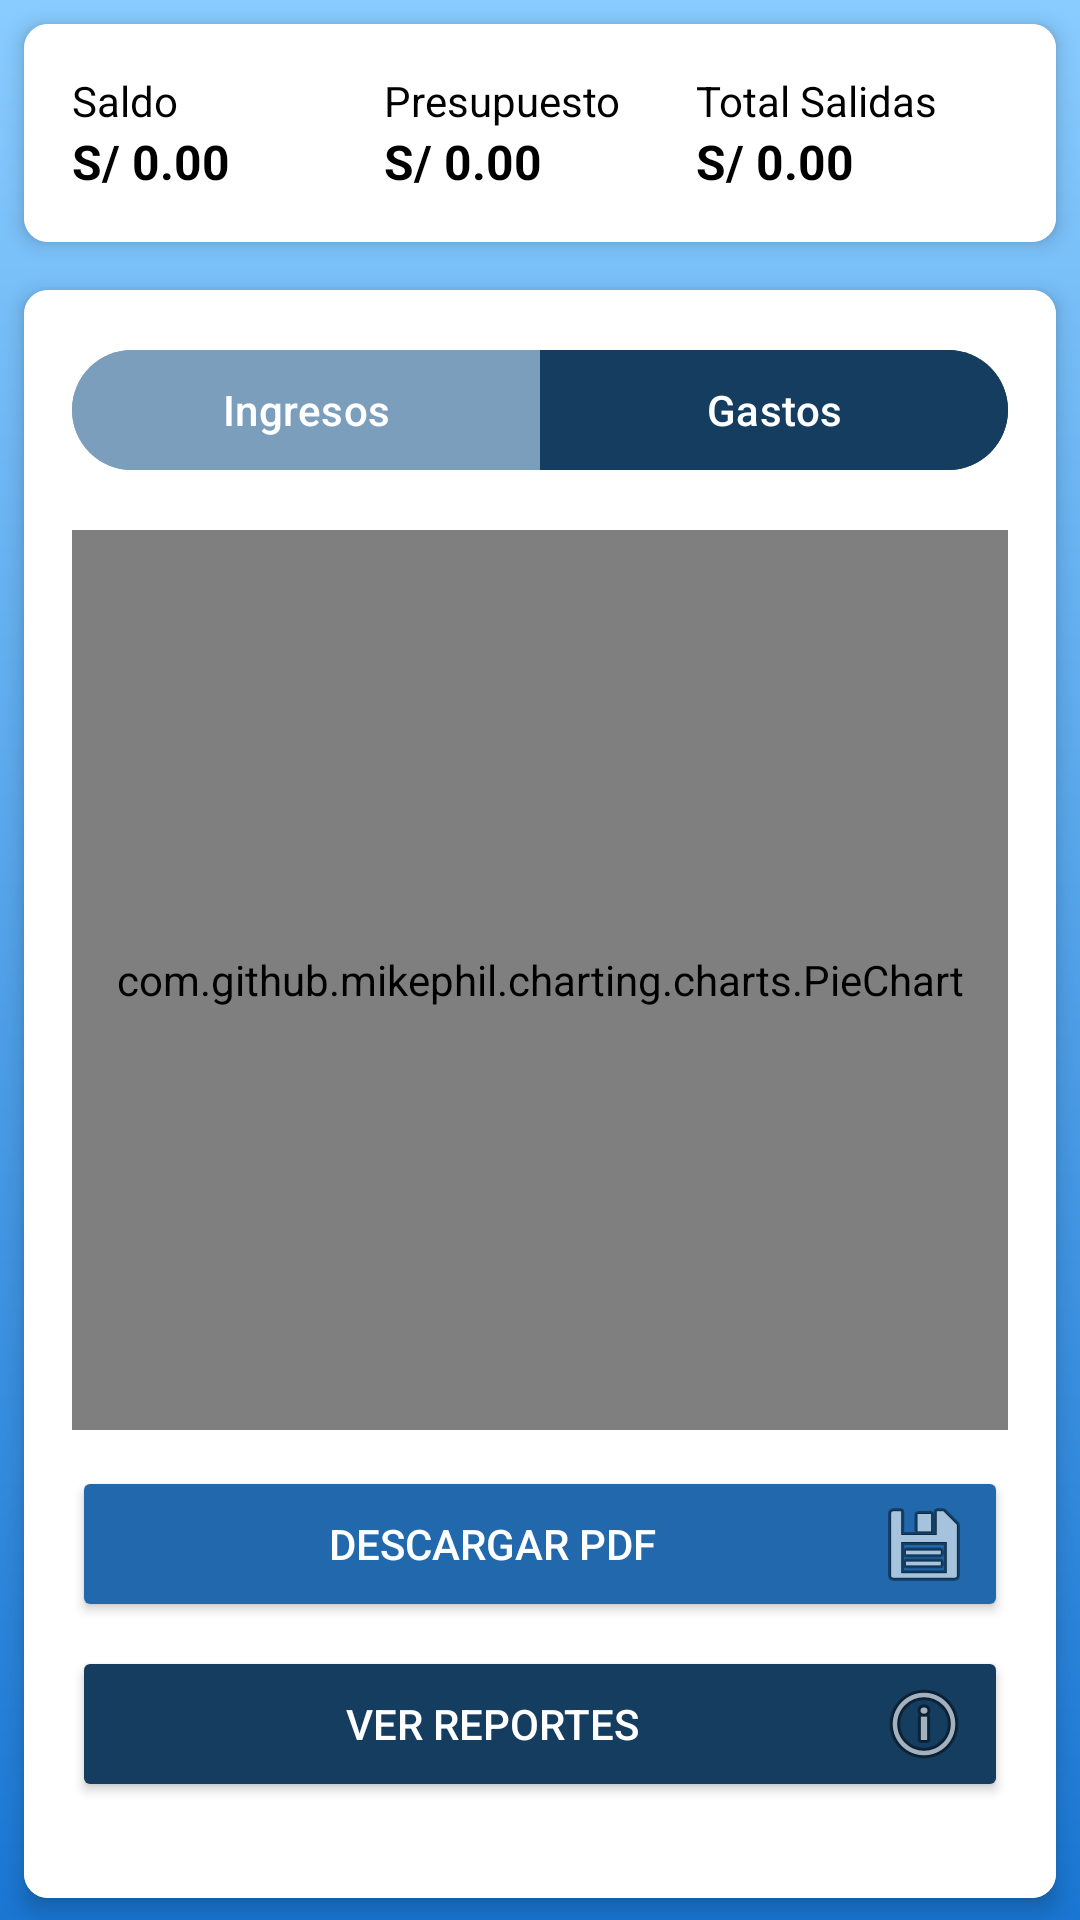

Here is an Android app screen rendered from its layout file. Give the layout XML and the strings, colors and styles it references.
<!-- AndroidManifest.xml: application theme Theme.BilleteraDigital -->
<!-- res/layout/frame_dash.xml -->
<?xml version="1.0" encoding="utf-8"?>
<androidx.core.widget.NestedScrollView
    xmlns:android="http://schemas.android.com/apk/res/android"
    xmlns:tools="http://schemas.android.com/tools"
    xmlns:app="http://schemas.android.com/apk/res-auto"
    android:id="@+id/scrollDash"
    android:layout_width="match_parent"
    android:layout_height="match_parent"
    android:fillViewport="true"
    android:background="@drawable/bg_degradado"
    tools:context=".DashFragment">

    <LinearLayout
        android:layout_width="match_parent"
        android:layout_height="wrap_content"
        android:orientation="vertical"
        android:paddingBottom="16dp">

        
        <androidx.cardview.widget.CardView
            android:layout_width="match_parent"
            android:layout_height="wrap_content"
            android:layout_margin="8dp"
            app:cardCornerRadius="8dp"
            app:cardElevation="4dp">

            <LinearLayout
                android:layout_width="match_parent"
                android:layout_height="wrap_content"
                android:orientation="horizontal"
                android:padding="16dp"
                android:background="@color/white">

                
                <LinearLayout
                    android:layout_width="0dp"
                    android:layout_height="wrap_content"
                    android:layout_weight="1"
                    android:orientation="vertical">

                    <TextView
                        android:layout_width="wrap_content"
                        android:layout_height="wrap_content"
                        android:text="Saldo"
                        android:textSize="14sp"
                        android:textColor="@color/black"/>

                    <TextView
                        android:id="@+id/tv_balance"
                        android:layout_width="wrap_content"
                        android:layout_height="wrap_content"
                        android:text="S/ 0.00"
                        android:textSize="16sp"
                        android:textStyle="bold"
                        android:textColor="@color/black"/>
                </LinearLayout>

                
                <LinearLayout
                    android:layout_width="0dp"
                    android:layout_height="wrap_content"
                    android:layout_weight="1"
                    android:orientation="vertical">

                    <TextView
                        android:layout_width="wrap_content"
                        android:layout_height="wrap_content"
                        android:text="Presupuesto"
                        android:textSize="14sp"
                        android:textColor="@color/black"/>

                    <TextView
                        android:id="@+id/tv_presupuesto"
                        android:layout_width="wrap_content"
                        android:layout_height="wrap_content"
                        android:text="S/ 0.00"
                        android:textSize="16sp"
                        android:textStyle="bold"
                        android:textColor="@color/black"/>
                </LinearLayout>

                
                <LinearLayout
                    android:layout_width="0dp"
                    android:layout_height="wrap_content"
                    android:layout_weight="1"
                    android:orientation="vertical">

                    <TextView
                        android:layout_width="wrap_content"
                        android:layout_height="wrap_content"
                        android:text="Total Salidas"
                        android:textSize="14sp"
                        android:textColor="@color/black"/>


                    <TextView
                        android:id="@+id/tv_ingresos"
                        android:layout_width="wrap_content"
                        android:layout_height="wrap_content"
                        android:text="S/ 0.00"
                        android:textSize="16sp"
                        android:textStyle="bold"
                        android:textColor="@color/black"/>
                </LinearLayout>
            </LinearLayout>
        </androidx.cardview.widget.CardView>

        
        <androidx.cardview.widget.CardView
            android:layout_width="match_parent"
            android:layout_height="wrap_content"
            android:layout_margin="8dp"
            app:cardCornerRadius="8dp"
            app:cardElevation="4dp">

            <LinearLayout
                android:layout_width="match_parent"
                android:layout_height="wrap_content"
                android:orientation="vertical"
                android:padding="16dp"
                android:background="@color/white">

                
                <com.google.android.material.button.MaterialButtonToggleGroup
                    android:id="@+id/dashBtnGroup"
                    android:layout_width="match_parent"
                    android:layout_height="wrap_content"
                    app:singleSelection="true"
                    app:checkedButton="@+id/btn_dash_gasto">

                    <com.google.android.material.button.MaterialButton
                        android:id="@+id/btn_dash_ingreso"
                        android:layout_width="0dp"
                        android:layout_height="wrap_content"
                        android:layout_weight="1"
                        android:text="Ingresos"
                        android:textColor="#FFFFFF"
                        android:backgroundTint="@color/unselectbtnColor"/>

                    <com.google.android.material.button.MaterialButton
                        android:id="@+id/btn_dash_gasto"
                        android:layout_width="0dp"
                        android:layout_height="wrap_content"
                        android:layout_weight="1"
                        android:text="Gastos"
                        android:textColor="#FFFFFF"
                        android:backgroundTint="@color/primarybtnColor"/>
                </com.google.android.material.button.MaterialButtonToggleGroup>

                
                <com.github.mikephil.charting.charts.PieChart
                    android:id="@+id/pie_dash"
                    android:layout_width="match_parent"
                    android:layout_height="300dp"
                    android:layout_marginTop="16dp"/>

                
                <Button
                    android:id="@+id/btn_dash_pdf"
                    android:layout_width="match_parent"
                    android:layout_height="wrap_content"
                    android:layout_marginTop="12dp"
                    android:text="Descargar PDF"
                    android:textColor="@color/white"
                    android:backgroundTint="@color/buttonBackground"
                    android:drawableEnd="@android:drawable/ic_menu_save"/>
                <Button
                    android:id="@+id/btn_ver_reportes"
                    android:layout_width="match_parent"
                    android:layout_height="wrap_content"
                    android:layout_marginTop="8dp"
                    android:layout_marginBottom="16dp"
                    android:text="Ver Reportes"
                    android:textColor="@color/white"
                    android:backgroundTint="@color/primarybtnColor"
                    android:drawableEnd="@android:drawable/ic_menu_info_details" />

            </LinearLayout>
        </androidx.cardview.widget.CardView>

        
        <androidx.recyclerview.widget.RecyclerView
            android:id="@+id/rvDashMov"
            android:layout_width="match_parent"
            android:layout_height="wrap_content"
            android:nestedScrollingEnabled="false"
            android:layout_marginHorizontal="8dp"
            android:layout_marginBottom="16dp"/>
    </LinearLayout>
</androidx.core.widget.NestedScrollView>
<!-- resources referenced by this layout -->
<resources>
  <color name="black">#FF000000</color>
  <color name="buttonBackground">#2169ac</color>
  <color name="primarybtnColor">#143d60</color>
  <color name="unselectbtnColor">#7b9ebc</color>
  <color name="white">#FFFFFFFF</color>
  <!-- drawable bg_degradado (drawable) -->
  <?xml version="1.0" encoding="utf-8"?>
  <shape xmlns:android="http://schemas.android.com/apk/res/android"
      android:shape="rectangle">
      <gradient
          android:angle="270"
          android:startColor="#89ccff"
          android:endColor="#1976D2"
          android:type="linear"/>
  </shape>
  <style name="Theme.BilleteraDigital" parent="Base.Theme.BilleteraDigital" />
  <style name="Base.Theme.BilleteraDigital" parent="Theme.Material3.DayNight.NoActionBar">
          
          
      </style>
</resources>
